2-way image classification set "data" from GitHub (Balaji2508/HYBRID-CNN-LSTM-MODEL-FOR-VISUAL-AND-BEHAVIORAL-RABIES-DETECTION); label vocabulary: normal, rabid.

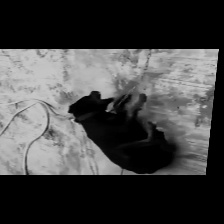
Label: rabid

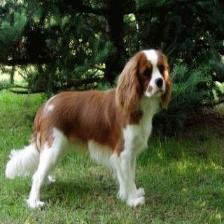
Label: normal

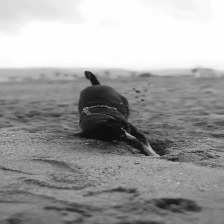
Label: rabid

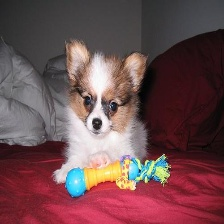
Label: normal

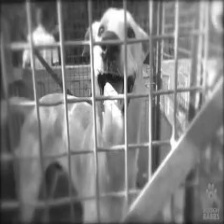
Label: rabid

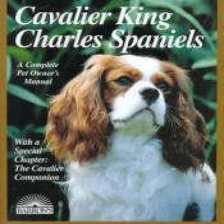
Label: normal
